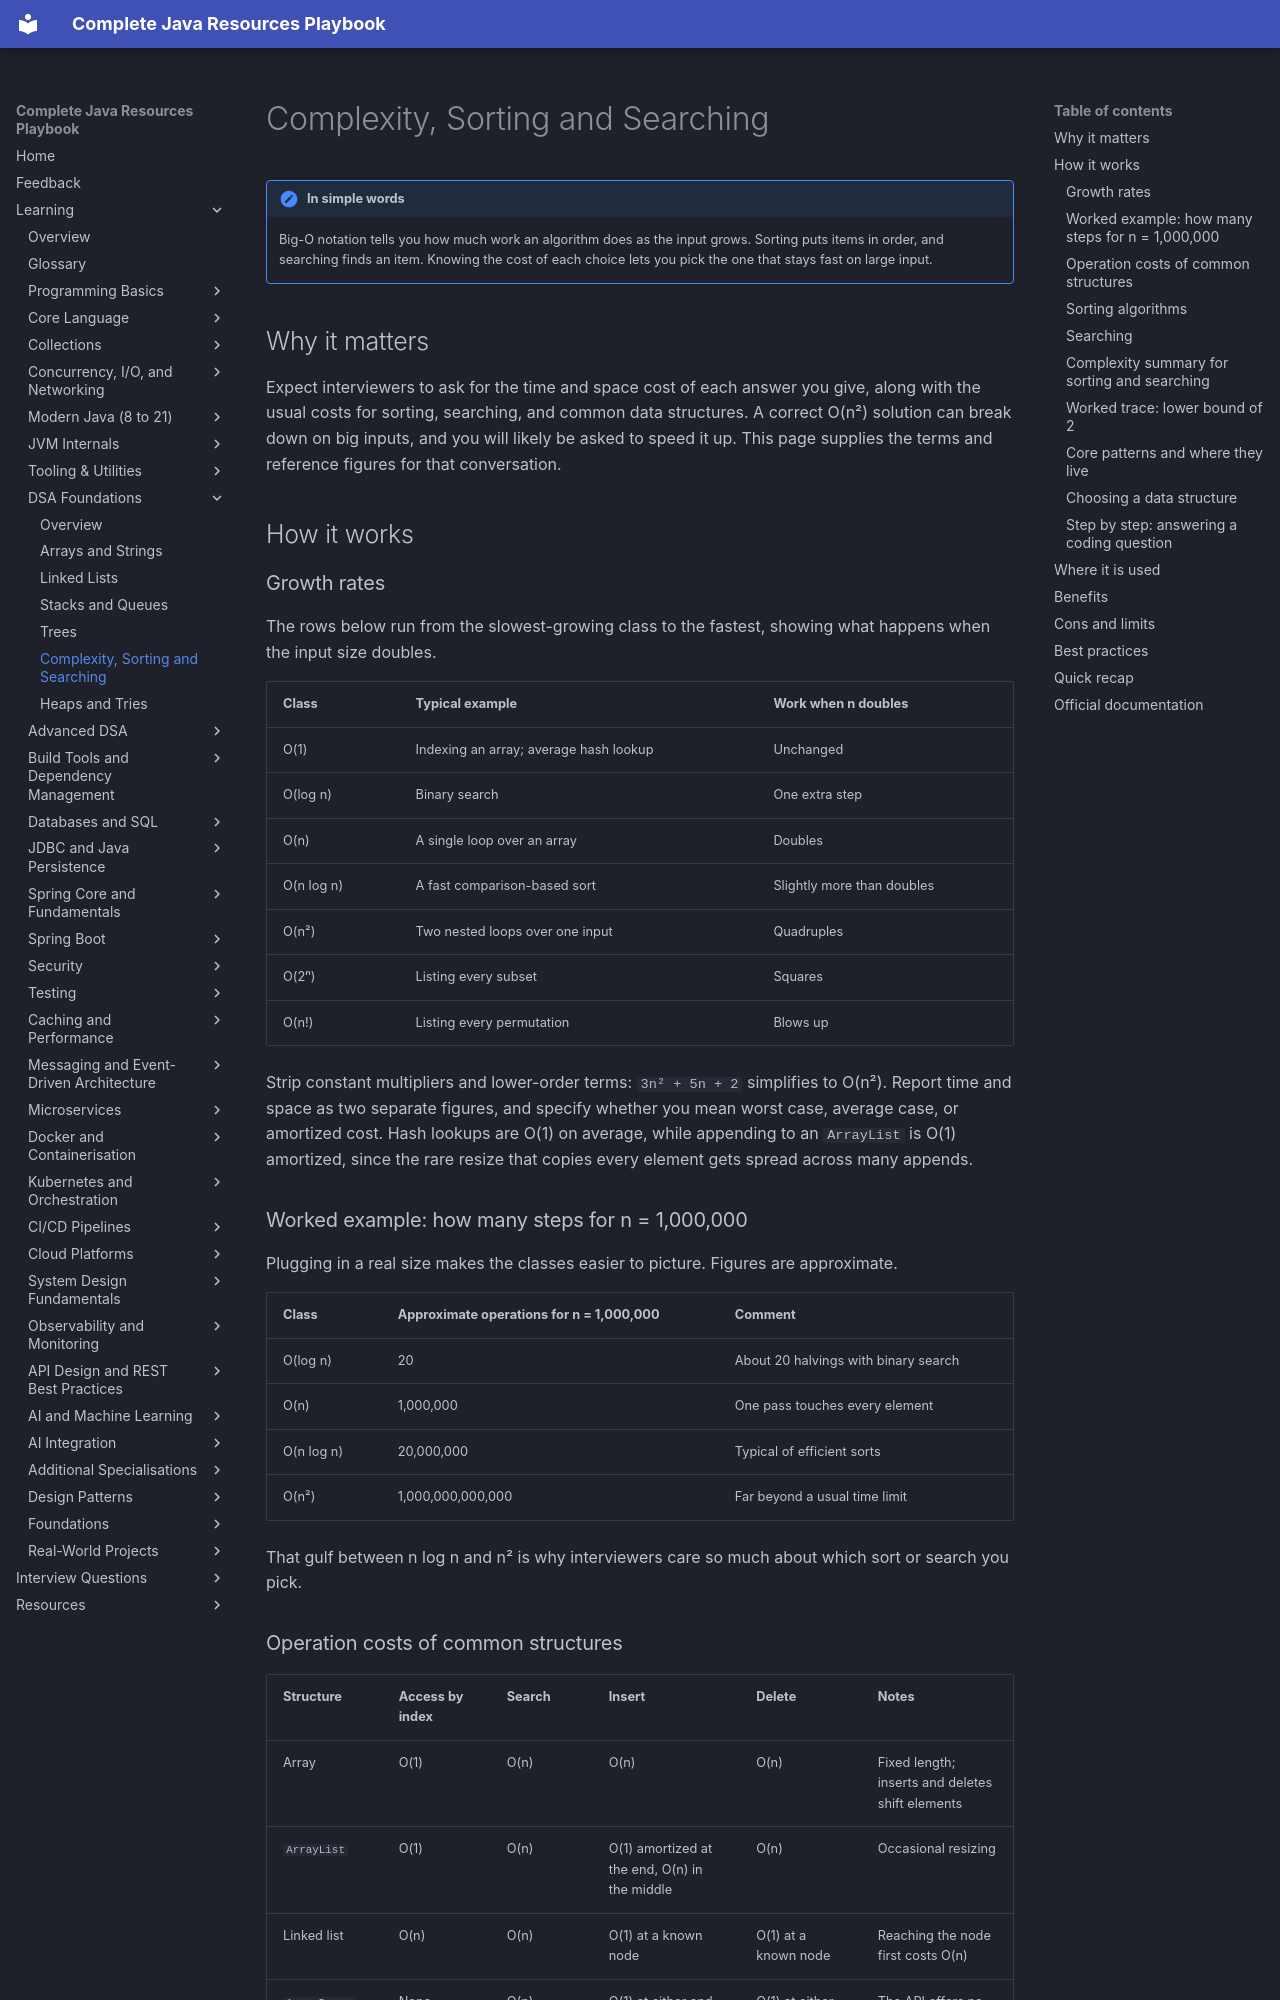

repository: AthiraMohan14/Complete-Java-Resource-PlayBook · page: learning/04a-dsa-foundations/complexity-sorting-searching/index.html · generator: mkdocs

# Complexity, Sorting and Searching

!!! note "In simple words"
    Big-O notation tells you how much work an algorithm does as the input grows. Sorting puts items in order, and searching finds an item. Knowing the cost of each choice lets you pick the one that stays fast on large input.

## Why it matters

Expect interviewers to ask for the time and space cost of each answer you give, along with the usual costs for sorting, searching, and common data structures. A correct O(n²) solution can break down on big inputs, and you will likely be asked to speed it up. This page supplies the terms and reference figures for that conversation.

## How it works

### Growth rates

The rows below run from the slowest-growing class to the fastest, showing what happens when the input size doubles.

| Class | Typical example | Work when n doubles |
|---|---|---|
| O(1) | Indexing an array; average hash lookup | Unchanged |
| O(log n) | Binary search | One extra step |
| O(n) | A single loop over an array | Doubles |
| O(n log n) | A fast comparison-based sort | Slightly more than doubles |
| O(n²) | Two nested loops over one input | Quadruples |
| O(2ⁿ) | Listing every subset | Squares |
| O(n!) | Listing every permutation | Blows up |

Strip constant multipliers and lower-order terms: `3n² + 5n + 2` simplifies to O(n²). Report time and space as two separate figures, and specify whether you mean worst case, average case, or amortized cost. Hash lookups are O(1) on average, while appending to an `ArrayList` is O(1) amortized, since the rare resize that copies every element gets spread across many appends.

### Worked example: how many steps for n = 1,000,000

Plugging in a real size makes the classes easier to picture. Figures are approximate.

| Class | Approximate operations for n = 1,000,000 | Comment |
|---|---|---|
| O(log n) | 20 | About 20 halvings with binary search |
| O(n) | 1,000,000 | One pass touches every element |
| O(n log n) | 20,000,000 | Typical of efficient sorts |
| O(n²) | 1,000,000,000,000 | Far beyond a usual time limit |

That gulf between n log n and n² is why interviewers care so much about which sort or search you pick.
